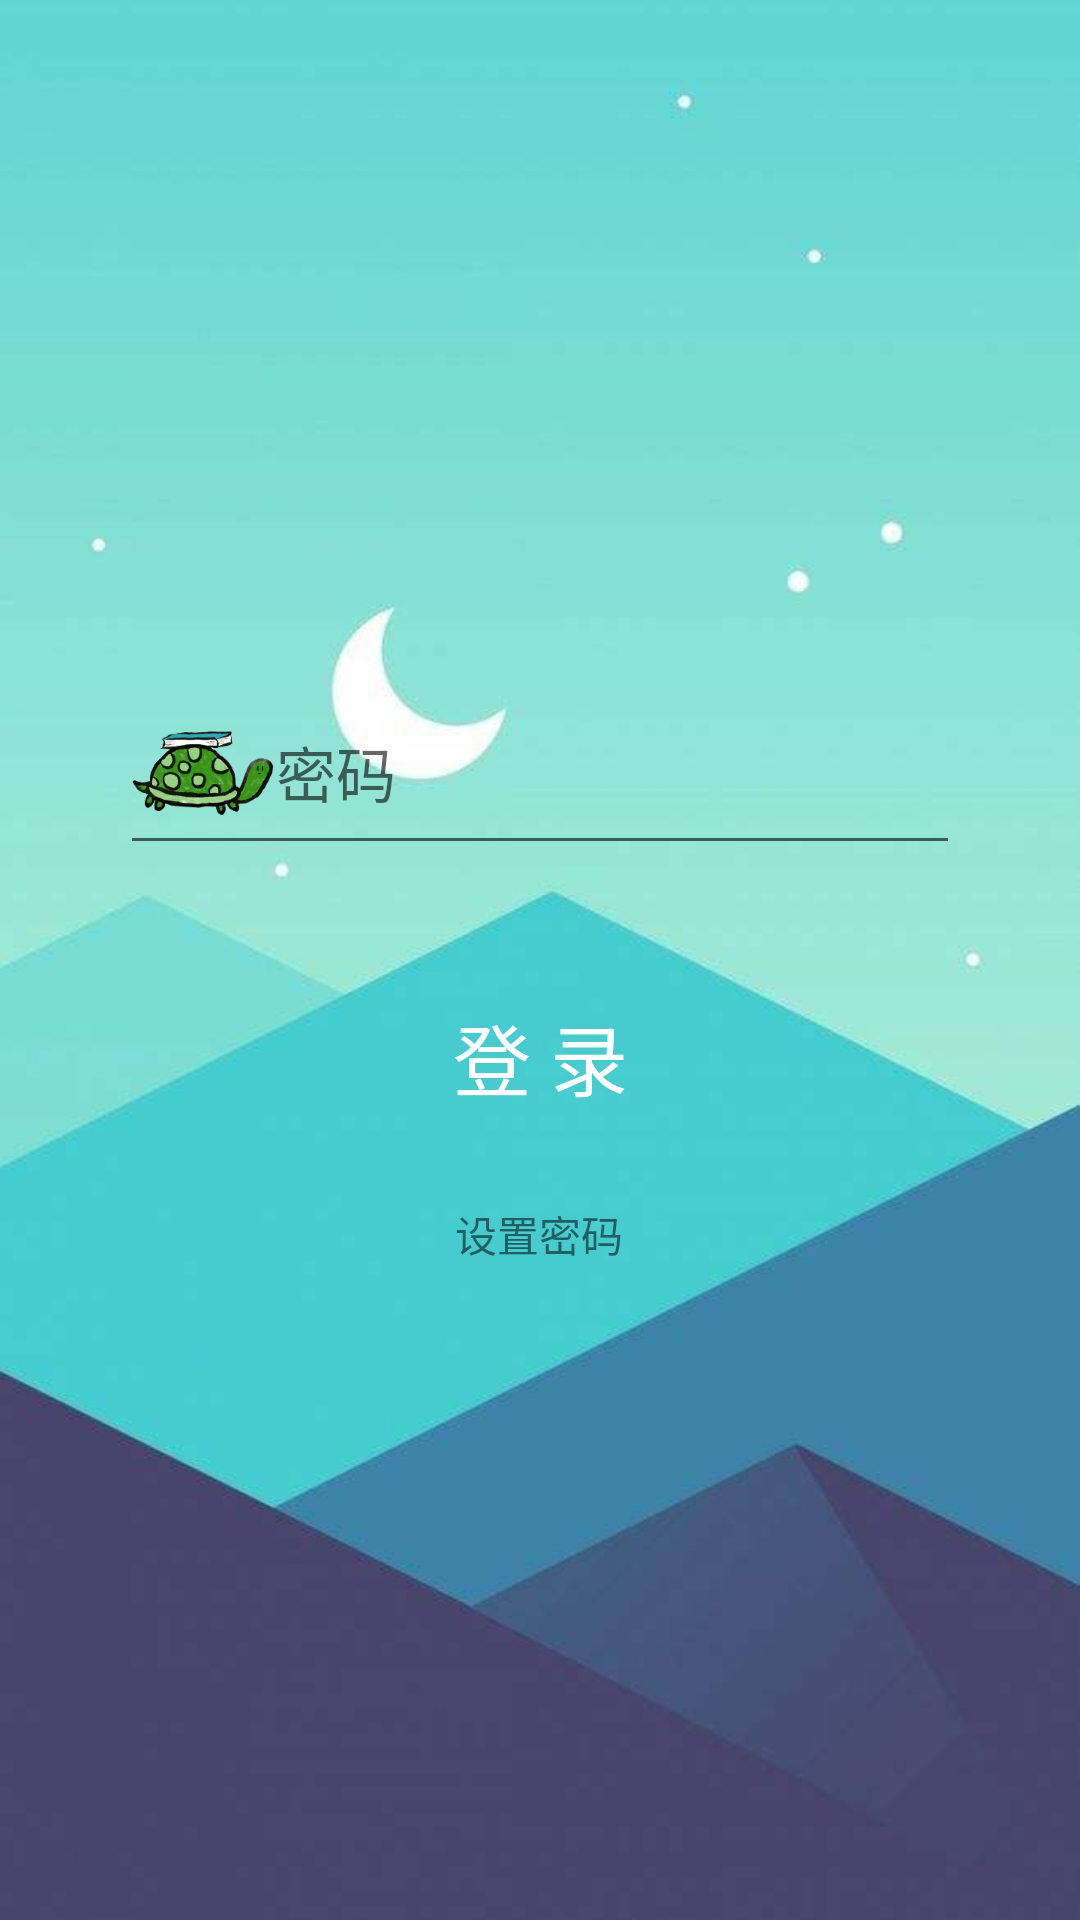

Reconstruct the res/layout file that produces this screen, plus the resources it refers to.
<!-- AndroidManifest.xml: application theme AppTheme -->
<!-- res/layout/activity_login.xml -->
<?xml version="1.0" encoding="utf-8"?>
<RelativeLayout xmlns:android="http://schemas.android.com/apk/res/android"
    xmlns:app="http://schemas.android.com/apk/res-auto"
    xmlns:tools="http://schemas.android.com/tools"
    android:layout_width="match_parent"
    android:layout_height="match_parent"
    android:orientation="vertical"
    tools:context=".LoginActivity">
    <ImageView
        android:layout_width="match_parent"
        android:layout_height="match_parent"
        android:src="@drawable/bg1"
        android:scaleType="fitXY"/>
    <LinearLayout
        android:layout_width="match_parent"
        android:layout_height="wrap_content"
        android:layout_marginLeft="10dp"
        android:layout_marginRight="10dp"
        android:layout_centerVertical="true"
        android:layout_marginTop="220dp"
        android:orientation="vertical">
        <LinearLayout
            android:layout_width="match_parent"
            android:layout_height="wrap_content"
            android:layout_marginLeft="20dp"
            android:layout_marginRight="20dp"
            android:background="@drawable/shape_form"
            android:orientation="vertical">

            <LinearLayout
                android:layout_width="match_parent"
                android:layout_height="match_parent"
                android:orientation="vertical">
                <EditText
                    android:id="@+id/psw"
                    android:layout_width="280dp"
                    android:layout_height="wrap_content"
                    android:layout_gravity="center"
                    android:layout_marginTop="10dp"
                    android:layout_marginBottom="20dp"
                    android:textColor="#2c2c2c"
                    android:hint="密码"
                    android:drawableLeft="@mipmap/icon"
                    android:inputType="textPassword"
                    android:textSize="20sp" />
            </LinearLayout>
        </LinearLayout>
        <Button
            android:id="@+id/btn_login"
            android:layout_width="280dp"
            android:layout_height="wrap_content"
            android:layout_gravity="center"
            android:layout_marginTop="20dp"
            android:background="@drawable/btn1"
            android:text="登 录"
            android:textColor="#ffffff"
            android:textSize="26sp" />
        <LinearLayout
            android:layout_width="match_parent"
            android:layout_height="50dp"
            android:orientation="horizontal"
            android:gravity="center"
            android:weightSum="1">
            <TextView
                android:id="@+id/set_psw"
                android:layout_width="0dp"
                android:layout_height="wrap_content"
                android:layout_weight="0.25"
                android:layout_marginTop="10dp"
                android:gravity="center"
                android:text="设置密码" />
        </LinearLayout>
    </LinearLayout>
</RelativeLayout>
<!-- resources referenced by this layout -->
<resources>
  <!-- drawable bg1: jpg bitmap (drawable, 12980 bytes) -->
  <!-- mipmap icon: png bitmap (mipmap-xxxhdpi, 30852 bytes) -->
</resources>
